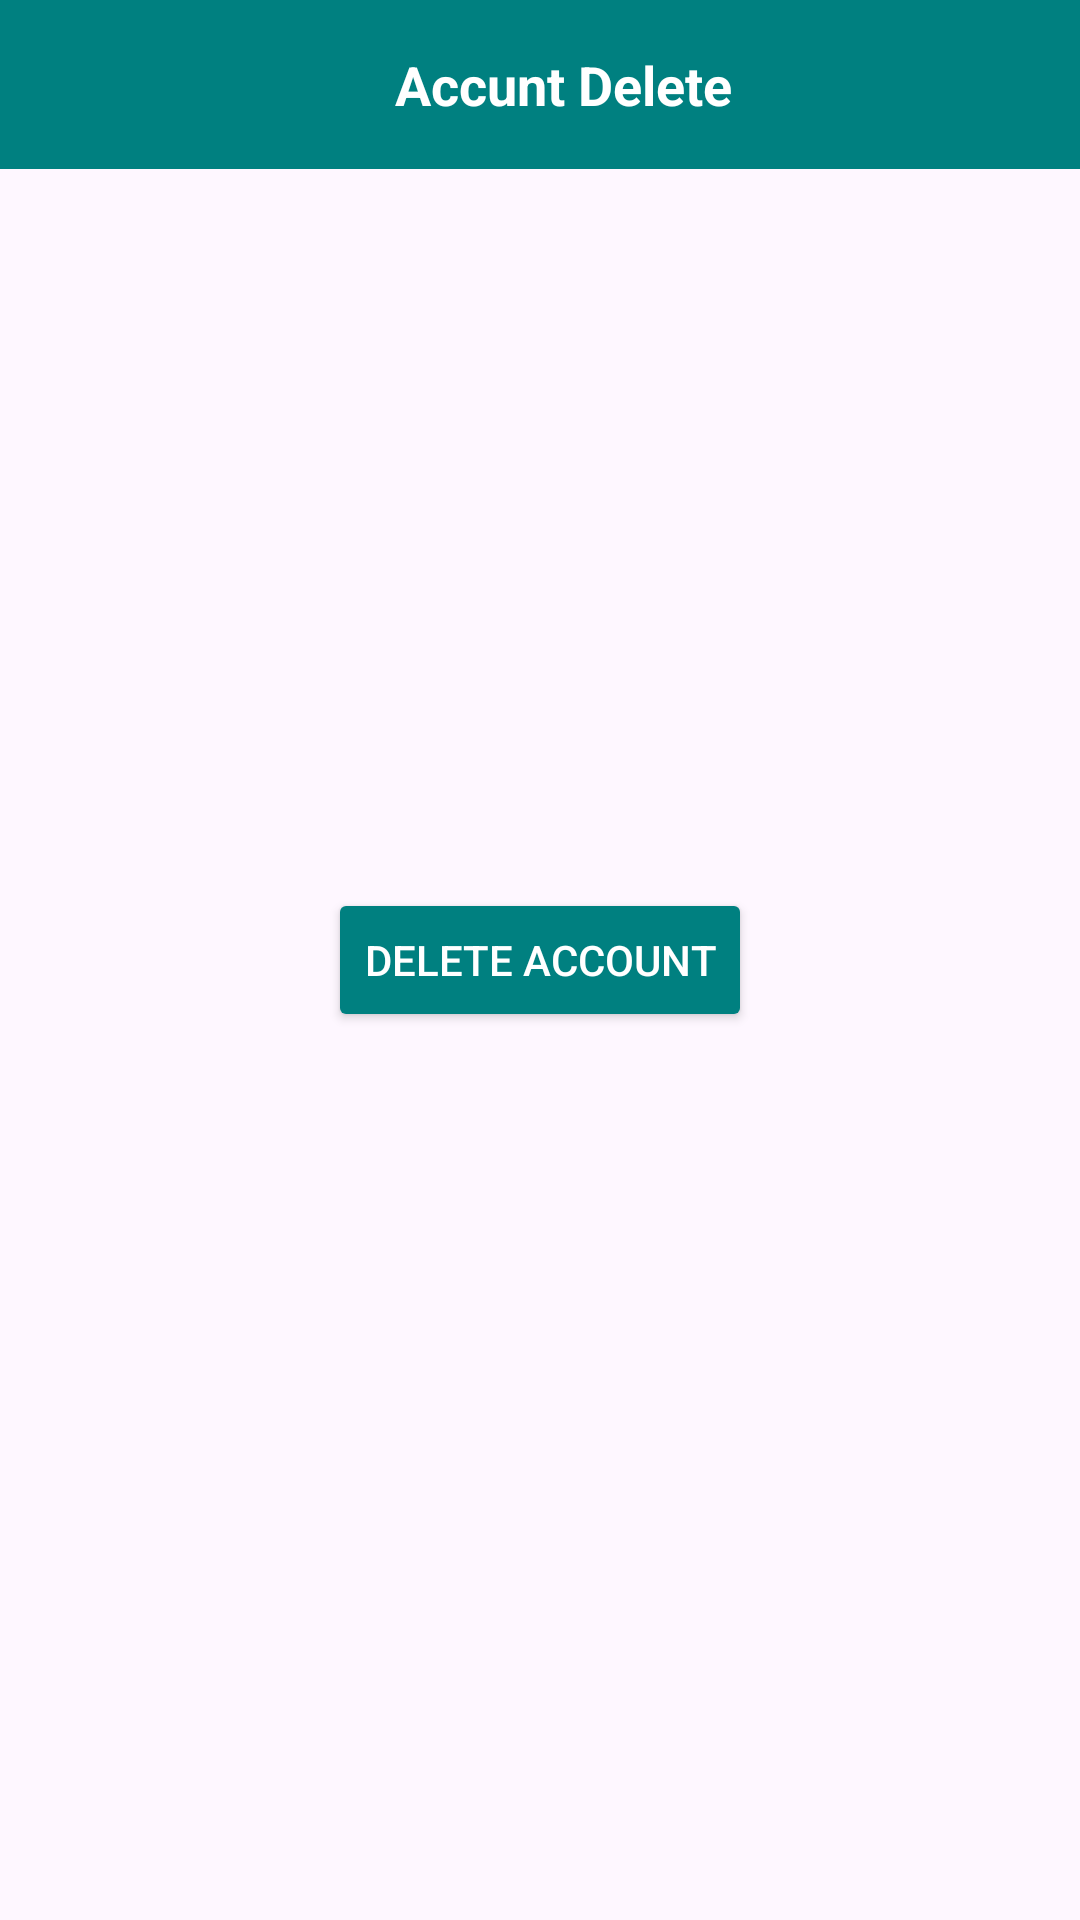

Write the Android layout XML for this screen, with the resource values it uses.
<!-- AndroidManifest.xml: application theme Theme.OneShop -->
<!-- res/layout/activity_accunt_delete.xml -->
<?xml version="1.0" encoding="utf-8"?>
<androidx.constraintlayout.widget.ConstraintLayout xmlns:android="http://schemas.android.com/apk/res/android"
    xmlns:app="http://schemas.android.com/apk/res-auto"
    xmlns:tools="http://schemas.android.com/tools"
    android:id="@+id/main"
    android:layout_width="match_parent"
    android:layout_height="match_parent"
    tools:context=".User.AccuntDeleteActivity">
    
    
    <LinearLayout
        android:id="@+id/toolbar_layout"
        android:layout_width="match_parent"
        android:layout_height="wrap_content"
        android:background="@color/Primary"
        android:gravity="center"
        android:padding="16dp"
        app:layout_constraintStart_toStartOf="parent"
        app:layout_constraintTop_toTopOf="parent">

        <TextView
            android:layout_width="wrap_content"
            android:layout_height="wrap_content"
            android:layout_marginStart="16dp"
            android:text="Accunt Delete"
            android:textColor="@android:color/white"
            android:textSize="18sp"
            android:textStyle="bold" />
    </LinearLayout>

    <Button
        android:id="@+id/btn_delete_account"
        android:layout_width="wrap_content"
        android:layout_height="wrap_content"
        android:text="Delete Account"
        android:textColor="@android:color/white"
        android:backgroundTint="@color/Primary"
        android:layout_centerInParent="true"
        app:layout_constraintBottom_toBottomOf="parent"
        app:layout_constraintTop_toTopOf="parent"
        app:layout_constraintStart_toStartOf="parent"
        app:layout_constraintEnd_toEndOf="parent" />

</androidx.constraintlayout.widget.ConstraintLayout>
<!-- resources referenced by this layout -->
<resources>
  <color name="Primary">#008080</color>
  <style name="Theme.OneShop" parent="Base.Theme.OneShop" />
  <style name="Base.Theme.OneShop" parent="Theme.Material3.DayNight.NoActionBar">
          
          
      </style>
</resources>
